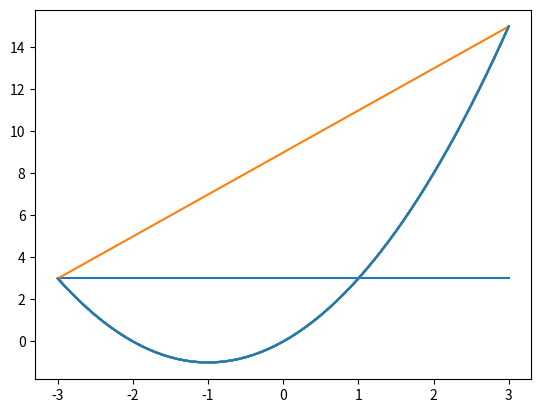
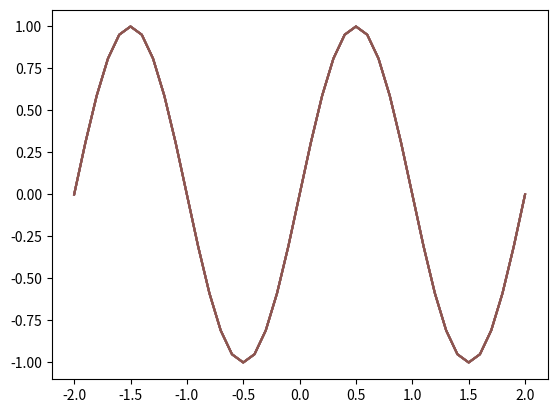
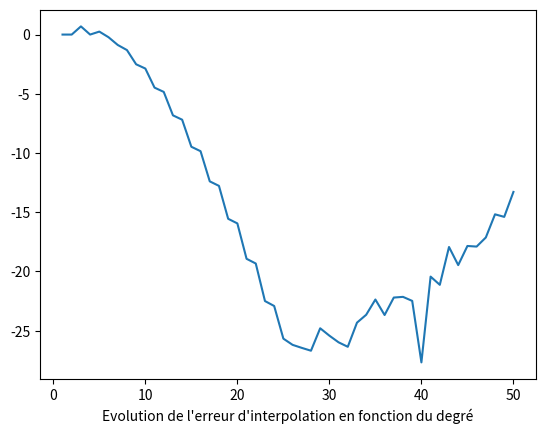
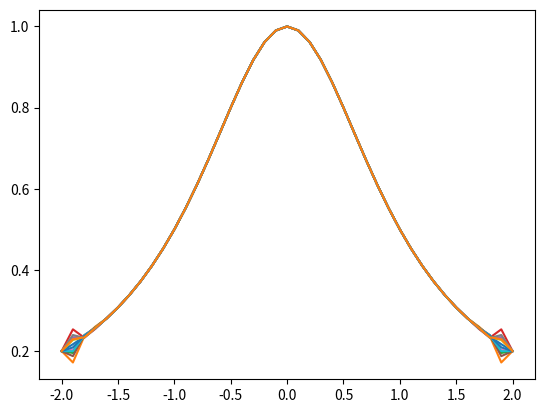
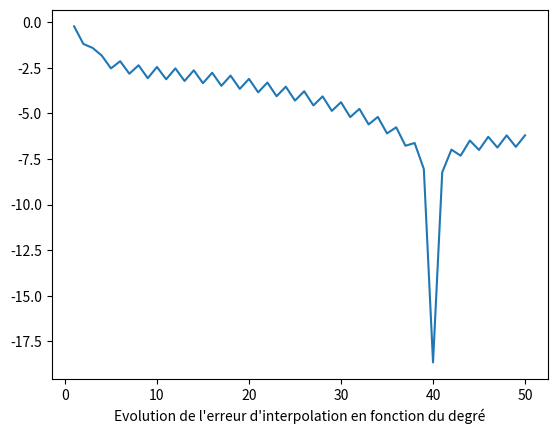
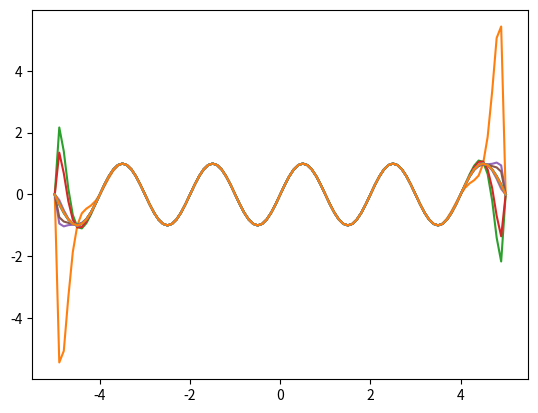
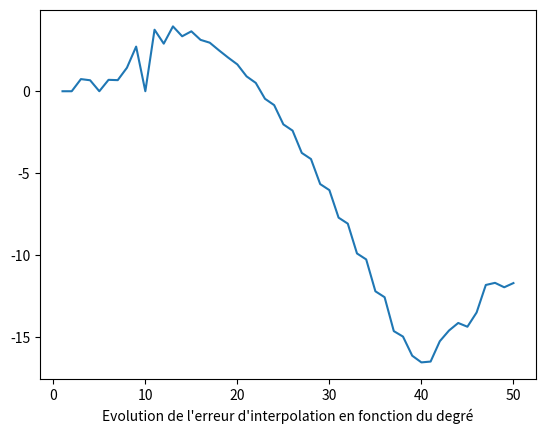
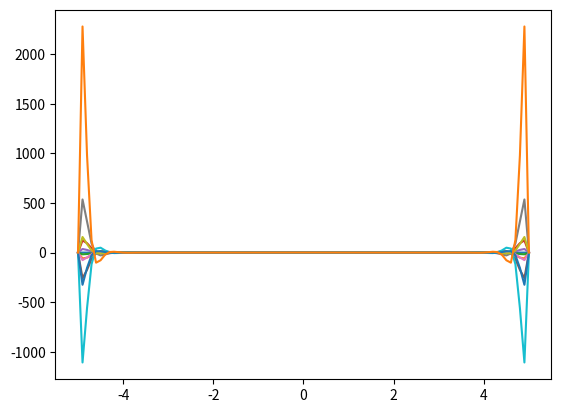
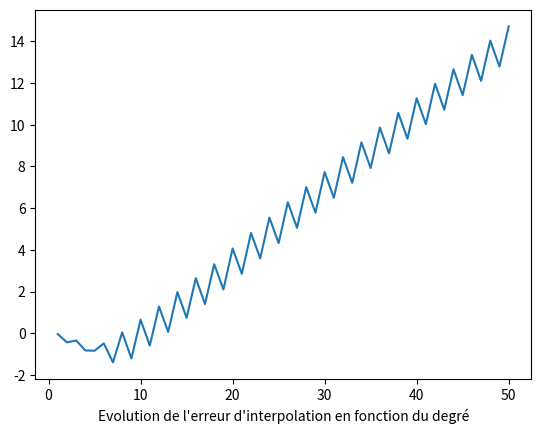
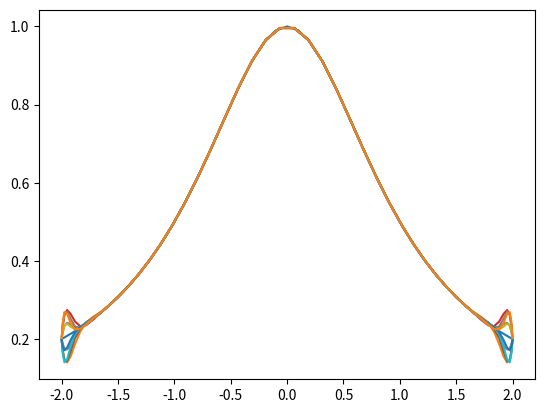
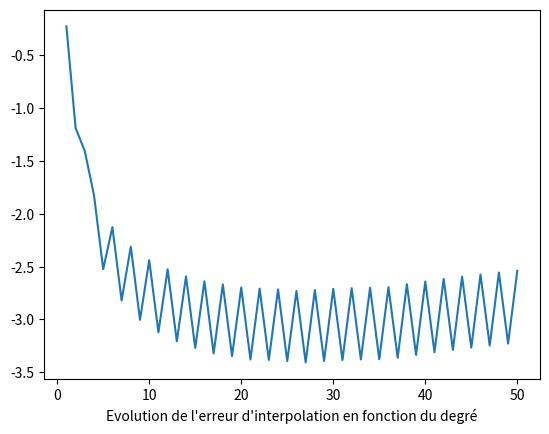
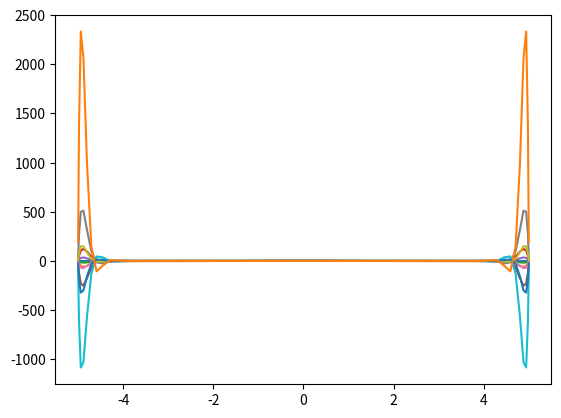
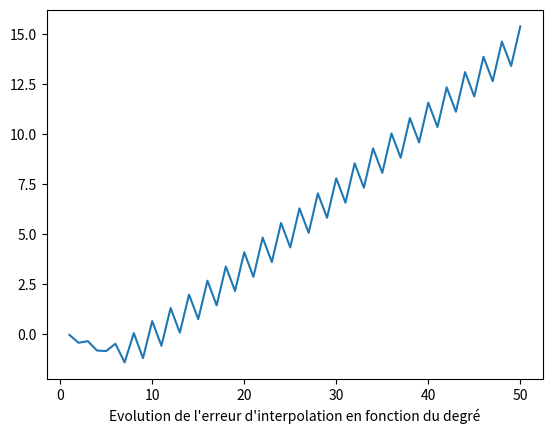

Python code for these plots, in order:
"""
TP1
Cimetta Marvin 
Gazzo Sandro
"""

#%%
import numpy as np
import matplotlib.pyplot as plt
from scipy import linalg as LA

#%%
"""--------------------------------------------
 DiffDiv : calcule les différences divisées
 à partir des points de xdata et les valeurs
 correspondantes de ydata
//--------------------------------------------
"""
def DiffDiv(xdata,ydata):
    n=np.size(ydata)
    cfs=ydata.copy()
    for j in range(1,n):# fait jusqu'à n-1
#        cfs[j:n] = (cfs[j:n]-cfs[j-1:n-1])/(xdata[j:n]-xdata[0:n-j])
        cfs[j:] = (cfs[j:]-cfs[j-1:-1])/(xdata[j:]-xdata[:n-j]) 
    return cfs


"""--------------------------------------------
 HornerNewton : calcule les valeur du polynôme
 d'interpolation en les points [t(1),....,t(n)]=t
 à partir des coefficients calculés avec DiffDiv
 et les points dans xdata
 le résultat est retourné dans y=[y(1),...,y(n)]
//--------------------------------------------
"""
def HornerNewton(cfs,xdata,t):
    n=np.size(cfs)
    nt=np.size(t)
    Id = np.ones(nt)
    y=cfs[n-1]*Id;
    for i in np.arange(n-2,-1,-1):
        y=cfs[i]*Id+y*(t-xdata[i]*Id)
    return y

#%%
"""
Exercice 1
"""
def f1(x):
    return x**2+2*x

"""
La fonction PlotFunction permet de tracer une fonction f 
sur un intervalle [-a,a] et avec une précision donnée.
"""
def PlotFunction(f,a,prec):
    tabcisse=np.arange(-a,a+prec,prec)
    plt.plot(tabcisse,f(tabcisse))

"""
La fonction PlotInterpUnif permet de tracer pour une certaine précision 
le polynôme d'interpolation uniforme de degré au plus k sur un intervalle [-a,a].
"""
def PlotInterpUnif(f,a,k,prec):
    x=np.linspace(-a,a,k+1,endpoint=True)
    t=np.arange(-a,a+prec,prec)
    y=f(x)
    cfs=DiffDiv(x,y)
    g=HornerNewton(cfs,x,t)
    plt.plot(t,g)

"""
La commande écrite ci dessous nous montrera les interpolations 
d'une fonction de degré au plus 0 jusqu'à 11.
"""
plt.figure(1)
for i in range (0,11):
    PlotInterpUnif(f1,3,i,0.1)
    
"""
On remarque qu'à partir de k=2, il n'y a plus rien qui change. 
On va donc voir quelle est la marge d'erreur quand k=2 et quand k=10.
"""

"""
La fonction diff_f_pk retourne la différence entre une fonction f quelconque
et l'interpolation de degré k de cette fonction.
"""
def diff_f_pk(f,a,k,prec):
    t=np.arange(-a,a+prec,prec)
    x=np.linspace(-a,a,k+1,endpoint=True)
    y=f(x)
    cfs=DiffDiv(x,y)
    return (f(t)-HornerNewton(cfs,x,t))

diff2=diff_f_pk(f1,3,2,0.1)
diff10=diff_f_pk(f1,3,10,0.1)
r2=LA.norm(diff2,np.inf)
r10=LA.norm(diff10,np.inf)

"""
r2 et r10 sont du même ordre de grandeur qui est extrêmement petit (10**(-15)!). 
On a donc une erreur très faible et ce, dès le degré 2, ce qui est plutôt logique
car la fonction f1 est un polynôme de degré 2.
"un peu mon neveu !!!"
"""
#%%
"""
Exercice 2
"""
def f2(x):
    return np.sin(np.pi*x)

"""
La fonction PlotErrInterpUnif permet de tracer la courbe de l'erreur d'interpolation 
en fonction du degré.
"""
def PlotErrInterpUnif(f,a,deg,prec):
    list=[]
    for k in deg:
        x=np.linspace(-a,a,k+1,endpoint=True)
        t=np.arange(-a,a+prec,prec)
        y=f(x)
        cfs=DiffDiv(x,y) 
        gk=HornerNewton(cfs,x,t)
        list.append(LA.norm((abs(f(t)-gk)),np.inf))
    listlog=np.log(list)    
    degré=[] 
    for i in deg:
        degré.append(i)    
    plt.yscale("linear")
    plt.xlabel("Evolution de l'erreur d'interpolation en fonction du degré")
    plt.plot(degré,listlog)

plt.figure(2)
PlotFunction(f2,2,0.1)
for i in range (20,25):
    PlotInterpUnif(f2,2,i,0.1)

plt.figure(3)
PlotErrInterpUnif(f2,2,np.arange(50)+1,0.1)
"""
L'erreur sera de plus en plus grande quand le degré sera de plus en plus grand.
Ce résultat n'est pas intuitif.
Lorsqu'on doit augmenter les degrés, la courbe d'interpolation correspondante est moins qualitative
aux bords de la fonction.
"""

def f3(x):
    return 1/(1+(x**2))

plt.figure(4)
PlotFunction(f3,2,0.1)
for i in range (20,31):
    PlotInterpUnif(f3,2,i,0.1)

plt.figure(5)
PlotErrInterpUnif(f3,2,np.arange(50)+1,0.1)

plt.figure(6)
PlotFunction(f2,5,0.1)
for i in range (20,31):
    PlotInterpUnif(f2,5,i,0.1)

plt.figure(7)
PlotErrInterpUnif(f2,5,np.arange(50)+1,0.1)

plt.figure(8)
PlotFunction(f3,5,0.1)
for i in range (20,31):
    PlotInterpUnif(f3,5,i,0.1)

plt.figure(9)
PlotErrInterpUnif(f3,5,np.arange(50)+1,0.1)
"""
On a bien ce qu'on avait prédit de notre observation précédente (essentiellement sur 
les bords de la fonction).
Il doit y avoir un problème en certains points d'interpolation.
"""


#%%
"""
Exercice 3
"""
"""
La fonction tcheb nous permet d'avoir les n abscisses de Tchebychev. 
NB: Plus n sera grand, plus la précision sera grande.
"""
def tcheb(a,b,n):
    x=[]
    for i in range (0,n):
        y=np.cos(((2*i+1)*np.pi)/(2*n))
        x=x+[((a+b)/2)+((b-a)/2)*y]
    return x

"""
La fonction PlotInterpTcheb est une variante de la fonction PlotInterpUnif vu à l'exercice 1.
La variante est, qu'ici, il n'y a plus la variable prec (qu'il falait la plus petite possible)
mais la variable n et à contrario, cette fonction sera plus précise si n est grand.
"""
def PlotInterpTcheb(f,a,k,n):
    x=np.linspace(-a,a,k+1,endpoint=True)
    t=tcheb(-a,a,n)
    y=f(x)
    cfs=DiffDiv(x,y)
    g=HornerNewton(cfs,x,t)
    plt.plot(t,g)

def diff_f_pk_tcheb(f,a,k,n):
    t=tcheb(-a,a,n)
    x=np.linspace(-a,a,k+1,endpoint=True)
    y=f(x)
    cfs=DiffDiv(x,y)
    u=[]
    for i in t:
        u=u+[(f(i)-HornerNewton(cfs,x,i))]
    return u

"""
La variante est identique que pour la fonction PlotInterpTcheb.
"""
def PlotErrInterpTcheb(f,a,deg,n):
    list=[]
    for i in deg:
        y=diff_f_pk_tcheb(f,a,i,n)
        list=list+[LA.norm(y,np.inf)]
    listlog=np.log(list)    
    degré=[] 
    for i in deg:
        degré.append(i)    
    plt.yscale("linear")
    plt.xlabel("Evolution de l'erreur d'interpolation en fonction du degré")
    plt.plot(degré,listlog)

plt.figure(10)
PlotFunction(f3,2,0.1)
for i in range (20,31):
    PlotInterpTcheb(f3,2,i,50)
    
plt.figure(11)
PlotErrInterpTcheb(f3,2,np.arange(50)+1,100)

plt.figure(12)
PlotFunction(f3,5,0.1)
for i in range (20,31):
    PlotInterpTcheb(f3,5,i,50)
    
plt.figure(13)
PlotErrInterpTcheb(f3,5,np.arange(50)+1,100)
"""
Il y a une amélioration, c'est à dire une diminution de l'erreur, pour l'un des deux cas.
"""
